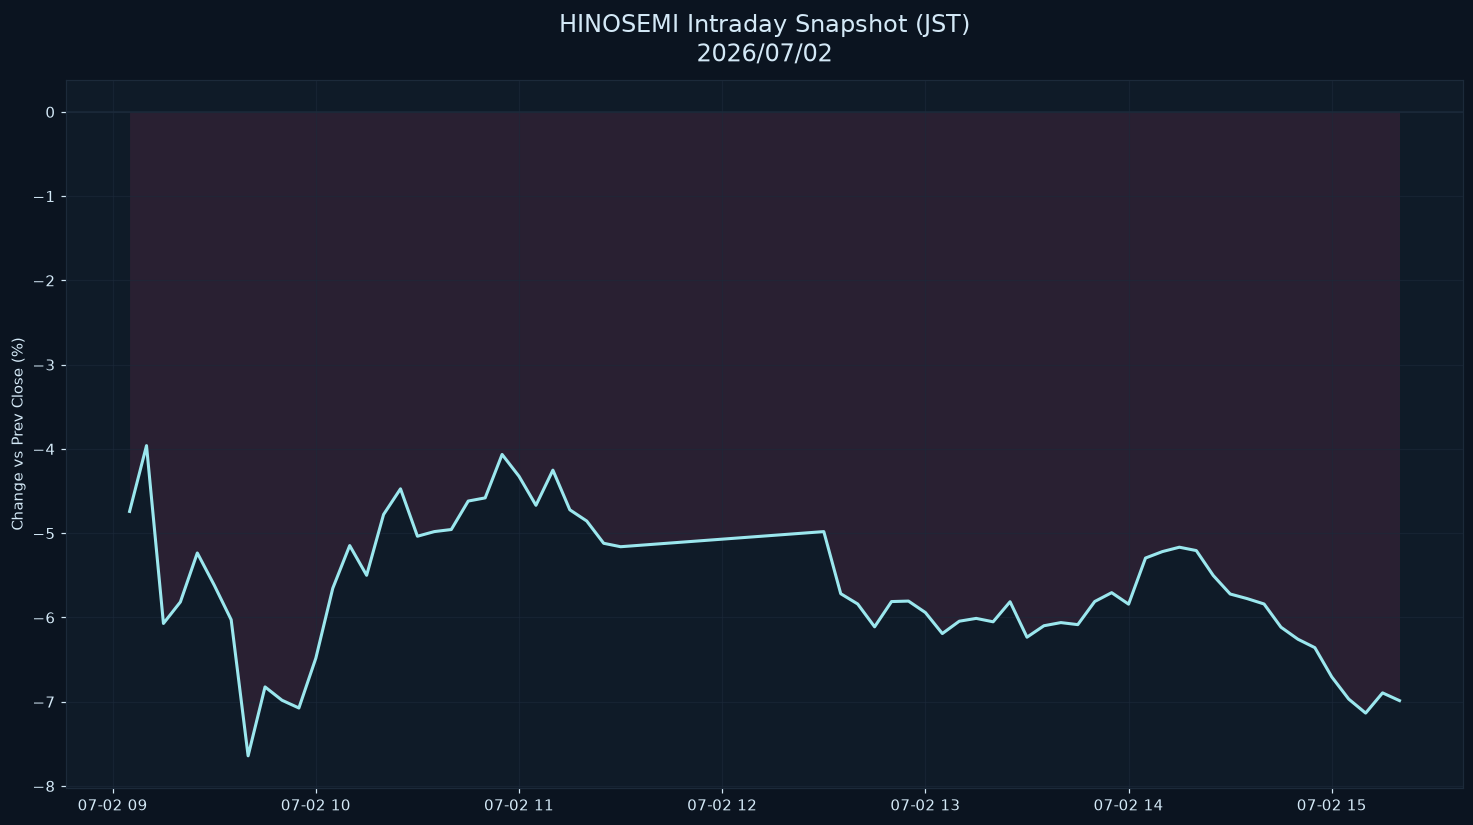

Source data for this figure (header and first rows):
datetime_jst, pct
2026-07-02 09:05:00+09:00, -4.742
2026-07-02 09:10:00+09:00, -3.961
2026-07-02 09:15:00+09:00, -6.071
2026-07-02 09:20:00+09:00, -5.816
2026-07-02 09:25:00+09:00, -5.234
2026-07-02 09:30:00+09:00, -5.616
2026-07-02 09:35:00+09:00, -6.027
2026-07-02 09:40:00+09:00, -7.642
2026-07-02 09:45:00+09:00, -6.824
2026-07-02 09:50:00+09:00, -6.982
2026-07-02 09:55:00+09:00, -7.074
2026-07-02 10:00:00+09:00, -6.483
2026-07-02 10:05:00+09:00, -5.653
2026-07-02 10:10:00+09:00, -5.146
2026-07-02 10:15:00+09:00, -5.499
2026-07-02 10:20:00+09:00, -4.778
2026-07-02 10:25:00+09:00, -4.473
2026-07-02 10:30:00+09:00, -5.036
2026-07-02 10:35:00+09:00, -4.981
2026-07-02 10:40:00+09:00, -4.956
2026-07-02 10:45:00+09:00, -4.618
2026-07-02 10:50:00+09:00, -4.581
2026-07-02 10:55:00+09:00, -4.065
2026-07-02 11:00:00+09:00, -4.325
2026-07-02 11:05:00+09:00, -4.669
2026-07-02 11:10:00+09:00, -4.251
2026-07-02 11:15:00+09:00, -4.722
2026-07-02 11:20:00+09:00, -4.856
2026-07-02 11:25:00+09:00, -5.12
2026-07-02 11:30:00+09:00, -5.16
2026-07-02 12:30:00+09:00, -4.981
2026-07-02 12:35:00+09:00, -5.718
2026-07-02 12:40:00+09:00, -5.84
2026-07-02 12:45:00+09:00, -6.111
2026-07-02 12:50:00+09:00, -5.811
2026-07-02 12:55:00+09:00, -5.805
2026-07-02 13:00:00+09:00, -5.941
2026-07-02 13:05:00+09:00, -6.191
2026-07-02 13:10:00+09:00, -6.044
2026-07-02 13:15:00+09:00, -6.011
2026-07-02 13:20:00+09:00, -6.051
2026-07-02 13:25:00+09:00, -5.813
2026-07-02 13:30:00+09:00, -6.234
2026-07-02 13:35:00+09:00, -6.098
2026-07-02 13:40:00+09:00, -6.061
2026-07-02 13:45:00+09:00, -6.085
2026-07-02 13:50:00+09:00, -5.811
2026-07-02 13:55:00+09:00, -5.705
2026-07-02 14:00:00+09:00, -5.842
2026-07-02 14:05:00+09:00, -5.295
2026-07-02 14:10:00+09:00, -5.218
2026-07-02 14:15:00+09:00, -5.166
2026-07-02 14:20:00+09:00, -5.206
2026-07-02 14:25:00+09:00, -5.502
2026-07-02 14:30:00+09:00, -5.722
2026-07-02 14:35:00+09:00, -5.776
2026-07-02 14:40:00+09:00, -5.84
2026-07-02 14:45:00+09:00, -6.115
2026-07-02 14:50:00+09:00, -6.258
2026-07-02 14:55:00+09:00, -6.358
... 5 more rows
